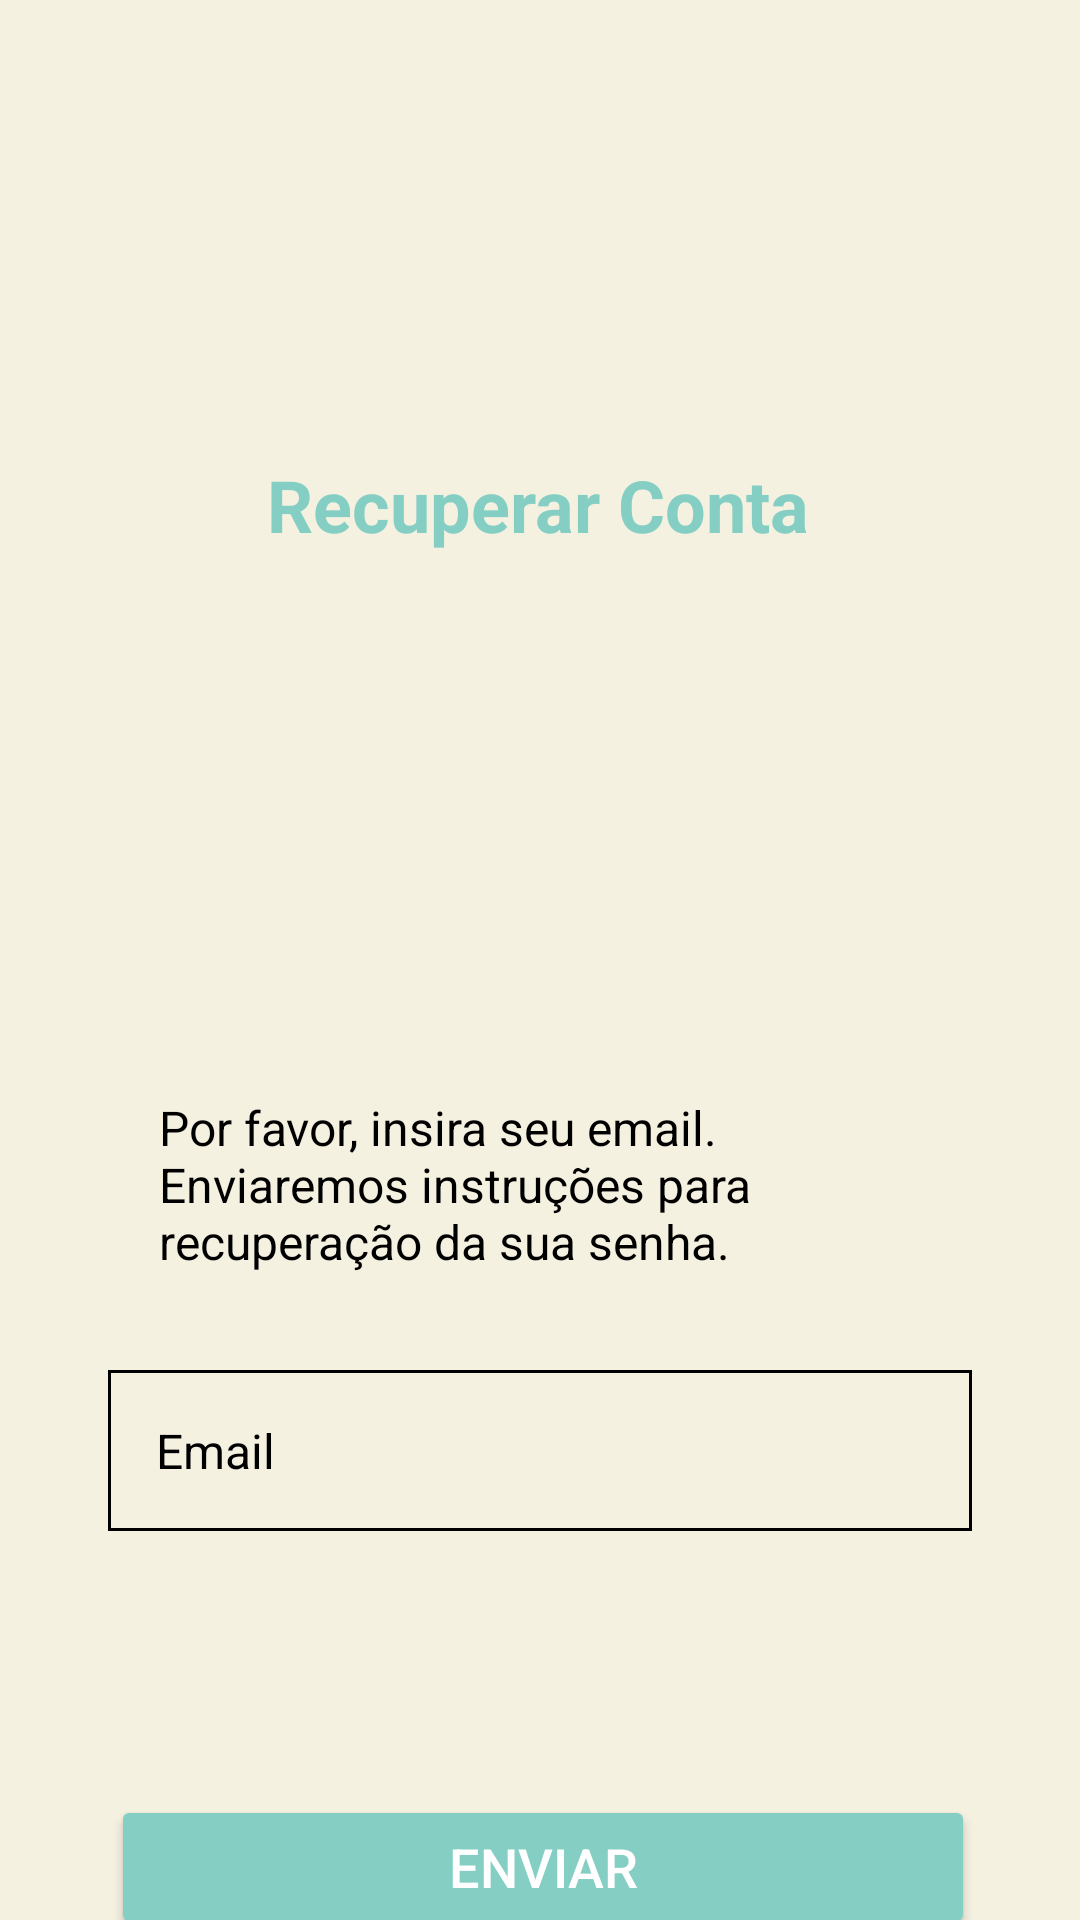

Android layout source for this screen:
<!-- AndroidManifest.xml: application theme Theme.Teste -->
<!-- res/layout/activity_recover_password.xml -->
<androidx.constraintlayout.widget.ConstraintLayout xmlns:android="http://schemas.android.com/apk/res/android"
    xmlns:app="http://schemas.android.com/apk/res-auto"
    xmlns:tools="http://schemas.android.com/tools"
    android:layout_width="match_parent"
    android:layout_height="match_parent"
    tools:context=".RecoverPasswordActivity">

    
    <View
        android:id="@+id/background_view"
        android:layout_width="0dp"
        android:layout_height="0dp"
        android:background="#F5F1E1"
        app:layout_constraintBottom_toBottomOf="parent"
        app:layout_constraintEnd_toEndOf="parent"
        app:layout_constraintHorizontal_bias="0.0"
        app:layout_constraintStart_toStartOf="parent"
        app:layout_constraintTop_toTopOf="parent"
        app:layout_constraintVertical_bias="1.0" />

    
    <TextView
        android:id="@+id/recover_password_title"
        android:layout_width="wrap_content"
        android:layout_height="wrap_content"
        android:layout_marginTop="152dp"
        android:text="Recuperar Conta"
        android:textColor="#85CEC3"
        android:textSize="24sp"
        android:textStyle="bold"
        app:layout_constraintEnd_toEndOf="parent"
        app:layout_constraintHorizontal_bias="0.497"
        app:layout_constraintStart_toStartOf="parent"
        app:layout_constraintTop_toTopOf="parent" />

    
    <TextView
        android:id="@+id/instructions_text"
        android:layout_width="0dp"
        android:layout_height="wrap_content"
        android:layout_marginTop="349dp"
        android:padding="16dp"
        android:text="Por favor, insira seu email. Enviaremos instruções para recuperação da sua senha."
        android:textColor="#000000"
        android:textSize="16sp"
        app:layout_constraintEnd_toEndOf="parent"
        app:layout_constraintHorizontal_bias="0.512"
        app:layout_constraintStart_toStartOf="parent"
        app:layout_constraintTop_toTopOf="@+id/background_view"
        app:layout_constraintWidth_percent="0.8" />

    
    <EditText
        android:id="@+id/email_edit_text"
        style="@style/Edit_text_Account_Creation"
        android:layout_width="0dp"
        android:layout_height="wrap_content"
        android:layout_marginTop="16dp"
        android:hint="Email"
        android:textSize="16dp"
        android:textColorHint="@color/black"
        android:inputType="textEmailAddress"
        android:padding="16dp"
        app:layout_constraintEnd_toEndOf="parent"
        app:layout_constraintHorizontal_bias="0.512"
        app:layout_constraintStart_toStartOf="parent"
        app:layout_constraintTop_toBottomOf="@id/instructions_text"
        app:layout_constraintWidth_percent="0.8" />

    
    <Button
        android:id="@+id/send_recovery_button"
        android:layout_width="0dp"
        android:layout_height="wrap_content"
        android:layout_marginTop="88dp"
        android:backgroundTint="#85CEC3"
        android:text="Enviar"
        android:textColor="#FFFFFF"
        android:textSize="18sp"
        app:layout_constraintEnd_toEndOf="parent"
        app:layout_constraintHorizontal_bias="0.512"
        app:layout_constraintStart_toStartOf="parent"
        app:layout_constraintTop_toBottomOf="@id/email_edit_text"
        app:layout_constraintWidth_percent="0.8" />

    
    <Button
        android:id="@+id/back_to_login"
        android:layout_width="wrap_content"
        android:layout_height="wrap_content"
        android:layout_marginTop="24dp"
        android:clickable="true"
        android:focusable="true"
        android:padding="8dp"
        android:text="Voltar para o login"
        android:textColor="#85CEC3"
        android:textSize="16sp"
        android:textStyle="bold"
        android:backgroundTint="#F5F1E1"
        android:elevation="0dp"
        android:stateListAnimator="@null"
        app:layout_constraintEnd_toEndOf="parent"
        app:layout_constraintHorizontal_bias="0.844"
        app:layout_constraintStart_toStartOf="parent"
        app:layout_constraintTop_toBottomOf="@id/send_recovery_button" />

</androidx.constraintlayout.widget.ConstraintLayout>
<!-- resources referenced by this layout -->
<resources>
  <color name="black">#FF000000</color>
  <style name="Edit_text_Account_Creation">
          <item name="android:layout_width">0dp</item>"
          <item name="android:layout_height">wrap_content</item>"
          <item name="android:background">@drawable/underline_edit_text</item>"
          <item name="android:padding">16dp</item>"
          <item name="android:layout_marginLeft">40dp</item>
          <item name="android:layout_marginRight">40dp</item>
          <item name="android:textColor">@color/black</item>
          <item name="android:textColorHint">@color/black</item>
          <item name="android:textSize">16dp</item>
      </style>
  <style name="Theme.Teste" parent="Theme.MaterialComponents.DayNight.DarkActionBar">
          
          <item name="colorPrimary">@color/purple_500</item>
          <item name="colorPrimaryVariant">@color/purple_700</item>
          <item name="colorOnPrimary">@color/white</item>
          <item name="colorOnTertiary">@color/colorOnTertiary</item>
          
          
          <item name="colorSecondary">@color/teal_200</item>
          <item name="colorSecondaryVariant">@color/teal_700</item>
          <item name="colorOnSecondary">@color/black</item>
          
          <item name="android:statusBarColor" tools:targetApi="l">?attr/colorPrimaryVariant</item>
          
      </style>
  <!-- drawable underline_edit_text (drawable) -->
  <?xml version="1.0" encoding="utf-8"?>
  <shape xmlns:android="http://schemas.android.com/apk/res/android">
      <solid android:color="@android:color/transparent"/>
      <stroke
          android:width="1dp"
          android:color="#000000"/> 
  </shape>
  <color name="purple_500">#FF6200EE</color>
  <color name="purple_700">#FF3700B3</color>
  <color name="white">#FFFFFFFF</color>
  <color name="colorOnTertiary">#FFBB86FC</color>
  <color name="teal_200">#FF03DAC5</color>
  <color name="teal_700">#FF018786</color>
</resources>
